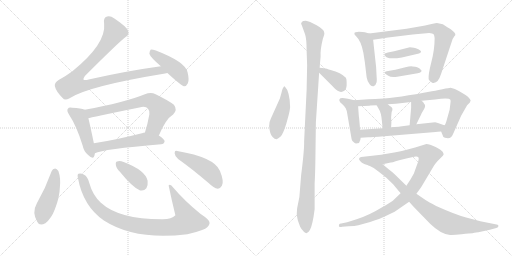
t = 0.00 s
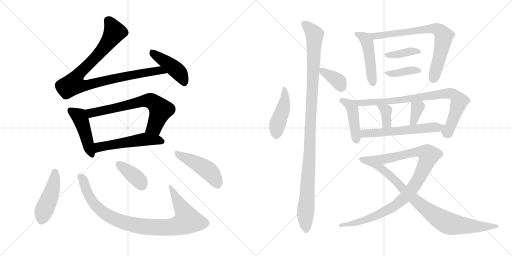
t = 3.37 s
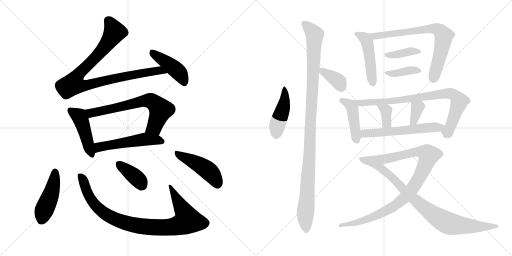
t = 6.74 s
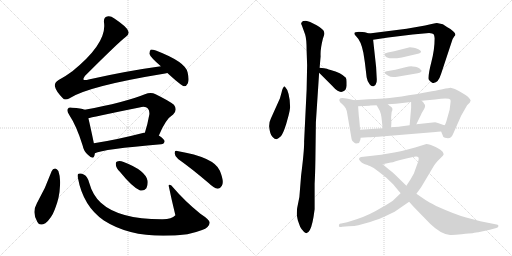
t = 10.11 s
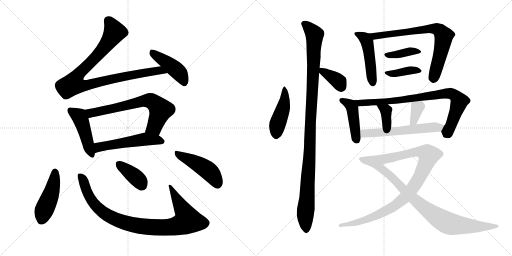
t = 13.47 s
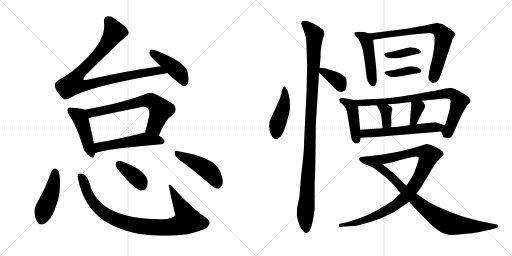
t = 16.84 s

The animated SVG that drew these frames (rendered in a browser with its animation timeline set to each time). Animation: 23 CSS @keyframes rules; one cycle of 16.84 s.

<svg version="1.1" viewBox="0 0 2048 1024" xmlns="http://www.w3.org/2000/svg">
  <g stroke="lightgray" stroke-dasharray="1,1" stroke-width="1" transform="scale(4, 4)">
    <line x1="0" y1="0" x2="256" y2="256"></line>
    <line x1="256" y1="0" x2="0" y2="256"></line>
    <line x1="128" y1="0" x2="128" y2="256"></line>
    <line x1="0" y1="128" x2="256" y2="128"></line>
    <line x1="256" y1="0" x2="512" y2="256"></line>
    <line x1="512" y1="0" x2="256" y2="256"></line>
    <line x1="384" y1="0" x2="384" y2="256"></line>
    <line x1="256" y1="128" x2="512" y2="128"></line>
  </g>
<g transform="scale(1, -1) translate(0, -850)">
   <style type="text/css">
    @keyframes keyframes0 {
      from {
       stroke: black;
       stroke-dashoffset: 951;
       stroke-width: 128;
       }
       76% {
       animation-timing-function: step-end;
       stroke: black;
       stroke-dashoffset: 0;
       stroke-width: 128;
       }
       to {
       stroke: black;
       stroke-width: 1024;
       }
       }
       #make-me-a-hanzi-animation-0 {
         animation: keyframes0 1.023926s both;
         animation-delay: 0.000000s;
         animation-timing-function: linear;
       }
    @keyframes keyframes1 {
      from {
       stroke: black;
       stroke-dashoffset: 443;
       stroke-width: 128;
       }
       59% {
       animation-timing-function: step-end;
       stroke: black;
       stroke-dashoffset: 0;
       stroke-width: 128;
       }
       to {
       stroke: black;
       stroke-width: 1024;
       }
       }
       #make-me-a-hanzi-animation-1 {
         animation: keyframes1 0.610514s both;
         animation-delay: 1.023926s;
         animation-timing-function: linear;
       }
    @keyframes keyframes2 {
      from {
       stroke: black;
       stroke-dashoffset: 458;
       stroke-width: 128;
       }
       60% {
       animation-timing-function: step-end;
       stroke: black;
       stroke-dashoffset: 0;
       stroke-width: 128;
       }
       to {
       stroke: black;
       stroke-width: 1024;
       }
       }
       #make-me-a-hanzi-animation-2 {
         animation: keyframes2 0.622721s both;
         animation-delay: 1.634440s;
         animation-timing-function: linear;
       }
    @keyframes keyframes3 {
      from {
       stroke: black;
       stroke-dashoffset: 680;
       stroke-width: 128;
       }
       69% {
       animation-timing-function: step-end;
       stroke: black;
       stroke-dashoffset: 0;
       stroke-width: 128;
       }
       to {
       stroke: black;
       stroke-width: 1024;
       }
       }
       #make-me-a-hanzi-animation-3 {
         animation: keyframes3 0.803385s both;
         animation-delay: 2.257161s;
         animation-timing-function: linear;
       }
    @keyframes keyframes4 {
      from {
       stroke: black;
       stroke-dashoffset: 537;
       stroke-width: 128;
       }
       64% {
       animation-timing-function: step-end;
       stroke: black;
       stroke-dashoffset: 0;
       stroke-width: 128;
       }
       to {
       stroke: black;
       stroke-width: 1024;
       }
       }
       #make-me-a-hanzi-animation-4 {
         animation: keyframes4 0.687012s both;
         animation-delay: 3.060546s;
         animation-timing-function: linear;
       }
    @keyframes keyframes5 {
      from {
       stroke: black;
       stroke-dashoffset: 462;
       stroke-width: 128;
       }
       60% {
       animation-timing-function: step-end;
       stroke: black;
       stroke-dashoffset: 0;
       stroke-width: 128;
       }
       to {
       stroke: black;
       stroke-width: 1024;
       }
       }
       #make-me-a-hanzi-animation-5 {
         animation: keyframes5 0.625977s both;
         animation-delay: 3.747558s;
         animation-timing-function: linear;
       }
    @keyframes keyframes6 {
      from {
       stroke: black;
       stroke-dashoffset: 938;
       stroke-width: 128;
       }
       75% {
       animation-timing-function: step-end;
       stroke: black;
       stroke-dashoffset: 0;
       stroke-width: 128;
       }
       to {
       stroke: black;
       stroke-width: 1024;
       }
       }
       #make-me-a-hanzi-animation-6 {
         animation: keyframes6 1.013346s both;
         animation-delay: 4.373535s;
         animation-timing-function: linear;
       }
    @keyframes keyframes7 {
      from {
       stroke: black;
       stroke-dashoffset: 382;
       stroke-width: 128;
       }
       55% {
       animation-timing-function: step-end;
       stroke: black;
       stroke-dashoffset: 0;
       stroke-width: 128;
       }
       to {
       stroke: black;
       stroke-width: 1024;
       }
       }
       #make-me-a-hanzi-animation-7 {
         animation: keyframes7 0.560872s both;
         animation-delay: 5.386881s;
         animation-timing-function: linear;
       }
    @keyframes keyframes8 {
      from {
       stroke: black;
       stroke-dashoffset: 464;
       stroke-width: 128;
       }
       60% {
       animation-timing-function: step-end;
       stroke: black;
       stroke-dashoffset: 0;
       stroke-width: 128;
       }
       to {
       stroke: black;
       stroke-width: 1024;
       }
       }
       #make-me-a-hanzi-animation-8 {
         animation: keyframes8 0.627604s both;
         animation-delay: 5.947753s;
         animation-timing-function: linear;
       }
    @keyframes keyframes9 {
      from {
       stroke: black;
       stroke-dashoffset: 455;
       stroke-width: 128;
       }
       60% {
       animation-timing-function: step-end;
       stroke: black;
       stroke-dashoffset: 0;
       stroke-width: 128;
       }
       to {
       stroke: black;
       stroke-width: 1024;
       }
       }
       #make-me-a-hanzi-animation-9 {
         animation: keyframes9 0.620280s both;
         animation-delay: 6.575357s;
         animation-timing-function: linear;
       }
    @keyframes keyframes10 {
      from {
       stroke: black;
       stroke-dashoffset: 1100;
       stroke-width: 128;
       }
       78% {
       animation-timing-function: step-end;
       stroke: black;
       stroke-dashoffset: 0;
       stroke-width: 128;
       }
       to {
       stroke: black;
       stroke-width: 1024;
       }
       }
       #make-me-a-hanzi-animation-10 {
         animation: keyframes10 1.145182s both;
         animation-delay: 7.195637s;
         animation-timing-function: linear;
       }
    @keyframes keyframes11 {
      from {
       stroke: black;
       stroke-dashoffset: 363;
       stroke-width: 128;
       }
       54% {
       animation-timing-function: step-end;
       stroke: black;
       stroke-dashoffset: 0;
       stroke-width: 128;
       }
       to {
       stroke: black;
       stroke-width: 1024;
       }
       }
       #make-me-a-hanzi-animation-11 {
         animation: keyframes11 0.545410s both;
         animation-delay: 8.340819s;
         animation-timing-function: linear;
       }
    @keyframes keyframes12 {
      from {
       stroke: black;
       stroke-dashoffset: 476;
       stroke-width: 128;
       }
       61% {
       animation-timing-function: step-end;
       stroke: black;
       stroke-dashoffset: 0;
       stroke-width: 128;
       }
       to {
       stroke: black;
       stroke-width: 1024;
       }
       }
       #make-me-a-hanzi-animation-12 {
         animation: keyframes12 0.637370s both;
         animation-delay: 8.886229s;
         animation-timing-function: linear;
       }
    @keyframes keyframes13 {
      from {
       stroke: black;
       stroke-dashoffset: 736;
       stroke-width: 128;
       }
       71% {
       animation-timing-function: step-end;
       stroke: black;
       stroke-dashoffset: 0;
       stroke-width: 128;
       }
       to {
       stroke: black;
       stroke-width: 1024;
       }
       }
       #make-me-a-hanzi-animation-13 {
         animation: keyframes13 0.848958s both;
         animation-delay: 9.523599s;
         animation-timing-function: linear;
       }
    @keyframes keyframes14 {
      from {
       stroke: black;
       stroke-dashoffset: 386;
       stroke-width: 128;
       }
       56% {
       animation-timing-function: step-end;
       stroke: black;
       stroke-dashoffset: 0;
       stroke-width: 128;
       }
       to {
       stroke: black;
       stroke-width: 1024;
       }
       }
       #make-me-a-hanzi-animation-14 {
         animation: keyframes14 0.564128s both;
         animation-delay: 10.372557s;
         animation-timing-function: linear;
       }
    @keyframes keyframes15 {
      from {
       stroke: black;
       stroke-dashoffset: 393;
       stroke-width: 128;
       }
       56% {
       animation-timing-function: step-end;
       stroke: black;
       stroke-dashoffset: 0;
       stroke-width: 128;
       }
       to {
       stroke: black;
       stroke-width: 1024;
       }
       }
       #make-me-a-hanzi-animation-15 {
         animation: keyframes15 0.569824s both;
         animation-delay: 10.936685s;
         animation-timing-function: linear;
       }
    @keyframes keyframes16 {
      from {
       stroke: black;
       stroke-dashoffset: 438;
       stroke-width: 128;
       }
       59% {
       animation-timing-function: step-end;
       stroke: black;
       stroke-dashoffset: 0;
       stroke-width: 128;
       }
       to {
       stroke: black;
       stroke-width: 1024;
       }
       }
       #make-me-a-hanzi-animation-16 {
         animation: keyframes16 0.606445s both;
         animation-delay: 11.506509s;
         animation-timing-function: linear;
       }
    @keyframes keyframes17 {
      from {
       stroke: black;
       stroke-dashoffset: 830;
       stroke-width: 128;
       }
       73% {
       animation-timing-function: step-end;
       stroke: black;
       stroke-dashoffset: 0;
       stroke-width: 128;
       }
       to {
       stroke: black;
       stroke-width: 1024;
       }
       }
       #make-me-a-hanzi-animation-17 {
         animation: keyframes17 0.925456s both;
         animation-delay: 12.112954s;
         animation-timing-function: linear;
       }
    @keyframes keyframes18 {
      from {
       stroke: black;
       stroke-dashoffset: 358;
       stroke-width: 128;
       }
       54% {
       animation-timing-function: step-end;
       stroke: black;
       stroke-dashoffset: 0;
       stroke-width: 128;
       }
       to {
       stroke: black;
       stroke-width: 1024;
       }
       }
       #make-me-a-hanzi-animation-18 {
         animation: keyframes18 0.541341s both;
         animation-delay: 13.038410s;
         animation-timing-function: linear;
       }
    @keyframes keyframes19 {
      from {
       stroke: black;
       stroke-dashoffset: 351;
       stroke-width: 128;
       }
       53% {
       animation-timing-function: step-end;
       stroke: black;
       stroke-dashoffset: 0;
       stroke-width: 128;
       }
       to {
       stroke: black;
       stroke-width: 1024;
       }
       }
       #make-me-a-hanzi-animation-19 {
         animation: keyframes19 0.535645s both;
         animation-delay: 13.579751s;
         animation-timing-function: linear;
       }
    @keyframes keyframes20 {
      from {
       stroke: black;
       stroke-dashoffset: 584;
       stroke-width: 128;
       }
       66% {
       animation-timing-function: step-end;
       stroke: black;
       stroke-dashoffset: 0;
       stroke-width: 128;
       }
       to {
       stroke: black;
       stroke-width: 1024;
       }
       }
       #make-me-a-hanzi-animation-20 {
         animation: keyframes20 0.725260s both;
         animation-delay: 14.115396s;
         animation-timing-function: linear;
       }
    @keyframes keyframes21 {
      from {
       stroke: black;
       stroke-dashoffset: 1013;
       stroke-width: 128;
       }
       77% {
       animation-timing-function: step-end;
       stroke: black;
       stroke-dashoffset: 0;
       stroke-width: 128;
       }
       to {
       stroke: black;
       stroke-width: 1024;
       }
       }
       #make-me-a-hanzi-animation-21 {
         animation: keyframes21 1.074382s both;
         animation-delay: 14.840656s;
         animation-timing-function: linear;
       }
    @keyframes keyframes22 {
      from {
       stroke: black;
       stroke-dashoffset: 831;
       stroke-width: 128;
       }
       73% {
       animation-timing-function: step-end;
       stroke: black;
       stroke-dashoffset: 0;
       stroke-width: 128;
       }
       to {
       stroke: black;
       stroke-width: 1024;
       }
       }
       #make-me-a-hanzi-animation-22 {
         animation: keyframes22 0.926270s both;
         animation-delay: 15.915038s;
         animation-timing-function: linear;
       }
</style>
<path d="M 643.5 585.5 Q 504.5 566.5 354.5 532.5 Q 338.5 528.5 333.5 532.5 Q 332.5 536.5 339.5 546.5 Q 474.5 681.5 502.5 702.5 Q 518.5 711.5 512.5 726.5 Q 508.5 742.5 457.5 776.5 Q 441.5 788.5 428.5 784.5 Q 412.5 780.5 416.5 756.5 Q 425.5 675.5 289.5 565.5 Q 265.5 547.5 234.5 530.5 Q 216.5 518.5 219.5 505.5 Q 223.5 486.5 249.5 459.5 Q 259.5 446.5 276.5 456.5 Q 348.5 505.5 660.5 556.5 Q 664.5 557.5 669.5 558.5 C 698.5 563.5 673.5 589.5 643.5 585.5 Z" fill="lightgray"></path> 
<path d="M 669.5 558.5 Q 726.5 506.5 735.5 505.5 Q 745.5 504.5 751.5 517.5 Q 757.5 530.5 750.5 560.5 Q 743.5 602.5 623.5 648.5 Q 608.5 652.5 602.5 651.5 Q 598.5 647.5 597.5 635.5 Q 600.5 622.5 643.5 585.5 L 669.5 558.5 Z" fill="lightgray"></path> 
<path d="M 338.5 411.5 Q 325.5 417.5 288.5 419.5 Q 275.5 422.5 271.5 415.5 Q 265.5 408.5 276.5 391.5 Q 306.5 346.5 330.5 268.5 Q 334.5 246.5 351.5 231.5 Q 373.5 209.5 377.5 227.5 Q 378.5 231.5 379.5 237.5 L 375.5 277.5 Q 360.5 349.5 353.5 377.5 C 346.5 406.5 345.5 408.5 338.5 411.5 Z" fill="lightgray"></path> 
<path d="M 635.5 308.5 Q 662.5 374.5 692.5 392.5 Q 711.5 411.5 695.5 431.5 Q 677.5 446.5 622.5 473.5 Q 603.5 482.5 579.5 473.5 Q 498.5 440.5 338.5 411.5 C 308.5 406.5 324.5 370.5 353.5 377.5 Q 359.5 380.5 557.5 420.5 Q 582.5 426.5 591.5 416.5 Q 598.5 409.5 597.5 393.5 Q 590.5 353.5 579.5 319.5 C 570.5 290.5 623.5 280.5 635.5 308.5 Z" fill="lightgray"></path> 
<path d="M 379.5 237.5 Q 410.5 253.5 644.5 273.5 Q 656.5 274.5 658.5 285.5 Q 658.5 292.5 635.5 308.5 L 579.5 319.5 Q 575.5 320.5 571.5 318.5 Q 462.5 290.5 375.5 277.5 C 345.5 272.5 351.5 226.5 379.5 237.5 Z" fill="lightgray"></path> 
<path d="M 206.5 165.5 Q 182.5 98.5 147.5 37.5 Q 126.5 0.5 149.5 -37.5 Q 158.5 -56.5 181.5 -42.5 Q 205.5 -23.5 219.5 13.5 Q 238.5 61.5 239.5 101.5 Q 243.5 138.5 233.5 166.5 Q 227.5 176.5 220.5 176.5 Q 210.5 175.5 206.5 165.5 Z" fill="lightgray"></path> 
<path d="M 311.5 139.5 Q 332.5 25.5 415.5 -31.5 Q 541.5 -112.5 749.5 -86.5 Q 779.5 -80.5 808.5 -69.5 Q 836.5 -59.5 838.5 -41.5 Q 842.5 -31.5 801.5 -4.5 Q 738.5 46.5 693.5 99.5 Q 680.5 117.5 674.5 108.5 Q 686.5 50.5 701.5 -10.5 Q 686.5 -25.5 651.5 -26.5 Q 476.5 -27.5 403.5 39.5 Q 370.5 69.5 356.5 120.5 Q 349.5 145.5 336.5 151.5 Q 323.5 158.5 314.5 155.5 Q 308.5 154.5 311.5 139.5 Z" fill="lightgray"></path> 
<path d="M 479.5 163.5 Q 530.5 100.5 560.5 88.5 Q 575.5 84.5 585.5 97.5 Q 592.5 110.5 590.5 127.5 Q 581.5 169.5 494.5 202.5 Q 478.5 208.5 468.5 204.5 Q 461.5 203.5 463.5 190.5 Q 464.5 178.5 479.5 163.5 Z" fill="lightgray"></path> 
<path d="M 712.5 214.5 Q 767.5 175.5 835.5 117.5 Q 854.5 98.5 871.5 95.5 Q 880.5 95.5 887.5 107.5 Q 897.5 123.5 879.5 167.5 Q 857.5 221.5 708.5 246.5 Q 698.5 250.5 698.5 237.5 Q 699.5 224.5 712.5 214.5 Z" fill="lightgray"></path> 
<path d="M 1138.5 505.0 Q 1135.5 505.0 1131.5 497.0 Q 1127.5 489.0 1126.5 481.0 L 1119.5 456.0 L 1083.5 376.0 Q 1076.5 363.0 1076.5 345.0 Q 1079.5 313.0 1089.5 303.0 Q 1098.5 293.0 1106.5 293.0 Q 1112.5 295.0 1122.5 304.0 Q 1131.5 312.0 1144.5 353.0 L 1154.5 389.0 Q 1159.5 409.0 1160.5 421.0 Q 1159.5 484.0 1138.5 505.0 Z" fill="lightgray"></path> 
<path d="M 1261.5 208.0 L 1263.5 361.0 L 1276.5 559.0 L 1278.5 579.0 L 1282.5 625.0 Q 1280.5 651.0 1291.5 695.0 L 1296.5 710.0 Q 1298.5 716.0 1296.5 721.0 Q 1296.5 732.0 1266.5 749.0 Q 1236.5 766.0 1223.5 767.0 Q 1209.5 767.0 1207.5 762.0 Q 1204.5 757.0 1204.5 756.0 Q 1204.5 754.0 1207.5 748.0 L 1220.5 712.0 Q 1226.5 694.0 1226.5 647.0 L 1228.5 589.0 L 1226.5 491.0 L 1216.5 285.0 Q 1217.5 251.0 1204.5 149.0 L 1197.5 62.0 L 1188.5 17.0 Q 1186.5 -8.0 1187.5 -10.0 Q 1187.5 -13.0 1191.5 -32.0 L 1200.5 -57.0 Q 1204.5 -66.0 1216.5 -78.0 Q 1228.5 -90.0 1239.5 -70.0 Q 1250.5 -51.0 1258.5 13.0 L 1258.5 115.0 Q 1260.5 148.0 1261.5 208.0 Z" fill="lightgray"></path> 
<path d="M 1276.5 559.0 L 1326.5 509.0 Q 1340.5 493.0 1350.5 487.0 Q 1359.5 481.0 1368.5 483.0 Q 1384.5 486.0 1386.5 507.0 L 1386.5 522.0 Q 1386.5 533.0 1383.5 539.0 Q 1364.5 559.0 1322.5 570.0 Q 1314.5 572.0 1307.5 575.0 Q 1299.5 577.0 1278.5 579.0 C 1254.5 581.0 1255.5 580.0 1276.5 559.0 Z" fill="lightgray"></path> 
<path d="M 1476.5 716.0 L 1459.5 721.0 Q 1451.5 723.0 1435.5 723.0 Q 1418.5 723.0 1417.5 717.0 Q 1416.5 711.0 1424.5 705.0 Q 1444.5 686.0 1453.5 639.0 L 1459.5 600.0 L 1466.5 541.0 Q 1469.5 523.0 1478.5 513.0 Q 1484.5 503.0 1494.5 505.0 Q 1502.5 506.0 1504.5 517.0 Q 1508.5 522.0 1506.5 543.0 L 1504.5 581.0 L 1492.5 691.0 C 1490.5 712.0 1490.5 712.0 1476.5 716.0 Z" fill="lightgray"></path> 
<path d="M 1650.5 712.0 L 1716.5 718.0 Q 1731.5 717.0 1734.5 713.0 Q 1737.5 709.0 1738.5 697.0 Q 1738.5 652.0 1725.5 602.0 Q 1712.5 552.0 1714.5 533.0 Q 1718.5 524.0 1728.5 519.0 Q 1751.5 513.0 1764.5 555.0 L 1810.5 694.0 L 1817.5 705.0 Q 1827.5 713.0 1812.5 725.0 Q 1805.5 733.0 1789.5 741.0 Q 1777.5 750.0 1771.5 753.0 Q 1764.5 755.0 1747.5 758.0 Q 1738.5 758.0 1700.5 748.0 L 1626.5 735.0 L 1476.5 716.0 C 1446.5 712.0 1462.5 687.0 1492.5 691.0 L 1552.5 700.0 L 1650.5 712.0 Z" fill="lightgray"></path> 
<path d="M 1655.5 659.0 L 1639.5 661.0 L 1576.5 645.0 L 1551.5 640.0 Q 1538.5 637.0 1537.5 634.0 Q 1535.5 631.0 1542.5 624.0 Q 1548.5 617.0 1566.5 617.0 L 1588.5 617.0 L 1607.5 620.0 L 1667.5 634.0 Q 1687.5 638.0 1683.5 645.0 Q 1683.5 648.0 1673.5 653.0 Q 1662.5 658.0 1655.5 659.0 Z" fill="lightgray"></path> 
<path d="M 1621.5 581.0 L 1581.5 571.0 L 1546.5 565.0 Q 1539.5 564.0 1538.5 560.0 Q 1537.5 556.0 1551.5 548.0 Q 1564.5 539.0 1588.5 543.0 L 1670.5 557.0 Q 1680.5 558.0 1683.5 562.0 Q 1686.5 565.0 1686.5 567.0 Q 1686.5 568.0 1679.5 575.0 Q 1672.5 582.0 1650.5 584.0 Q 1644.5 587.0 1621.5 581.0 Z" fill="lightgray"></path> 
<path d="M 1417.5 449.0 L 1391.5 455.0 Q 1375.5 458.0 1369.5 458.0 Q 1350.5 457.0 1360.5 441.0 L 1371.5 431.0 Q 1385.5 419.0 1388.5 398.0 L 1406.5 293.0 Q 1407.5 287.0 1417.5 279.0 Q 1421.5 275.0 1429.5 277.0 Q 1436.5 275.0 1438.5 284.0 Q 1442.5 291.0 1442.5 299.0 L 1440.5 331.0 L 1436.5 377.0 Q 1435.5 379.0 1432.5 425.0 C 1431.5 446.0 1431.5 446.0 1417.5 449.0 Z" fill="lightgray"></path> 
<path d="M 1764.5 324.0 L 1771.5 307.0 Q 1772.5 299.0 1785.5 298.0 Q 1797.5 296.0 1803.5 301.0 Q 1809.5 306.0 1814.5 319.0 L 1844.5 387.0 L 1868.5 429.0 L 1878.5 439.0 Q 1880.5 440.0 1880.5 444.0 L 1882.5 446.0 Q 1883.5 452.0 1870.5 464.0 Q 1856.5 476.0 1819.5 494.0 L 1802.5 499.0 Q 1797.5 499.0 1769.5 493.0 L 1749.5 489.0 Q 1743.5 487.0 1727.5 485.0 Q 1591.5 459.0 1517.5 455.0 Q 1506.5 455.0 1472.5 453.0 L 1417.5 449.0 C 1387.5 447.0 1402.5 424.0 1432.5 425.0 L 1477.5 427.0 Q 1478.5 428.0 1480.5 428.0 L 1506.5 429.0 L 1551.5 433.0 L 1583.5 435.0 L 1644.5 442.0 L 1686.5 447.0 L 1740.5 452.0 Q 1795.5 460.0 1801.5 451.0 Q 1803.5 449.0 1801.5 435.0 L 1798.5 411.0 L 1785.5 365.0 Q 1780.5 350.0 1777.5 349.0 C 1764.5 323.0 1764.5 325.0 1764.5 324.0 Z" fill="lightgray"></path> 
<path d="M 1506.5 429.0 L 1514.5 415.0 Q 1524.5 401.0 1527.5 367.0 L 1530.5 337.0 C 1533.5 307.0 1562.5 311.0 1564.5 341.0 L 1565.5 360.0 L 1564.5 381.0 L 1566.5 402.0 Q 1573.5 416.0 1565.5 422.0 Q 1557.5 427.0 1551.5 433.0 C 1529.5 454.0 1491.5 455.0 1506.5 429.0 Z" fill="lightgray"></path> 
<path d="M 1644.5 419.0 L 1638.5 349.0 C 1635.5 319.0 1652.5 326.0 1665.5 353.0 L 1678.5 380.0 Q 1686.5 396.0 1686.5 397.0 L 1696.5 414.0 Q 1704.5 428.0 1696.5 435.0 Q 1694.5 442.0 1686.5 447.0 C 1662.5 464.0 1644.5 472.0 1644.5 442.0 L 1644.5 419.0 Z" fill="lightgray"></path> 
<path d="M 1442.5 299.0 L 1472.5 301.0 Q 1486.5 301.0 1536.5 305.0 L 1730.5 321.0 Q 1755.5 324.0 1764.5 324.0 C 1794.5 326.0 1805.5 339.0 1777.5 349.0 Q 1775.5 349.0 1768.5 352.0 L 1751.5 358.0 Q 1742.5 361.0 1740.5 361.0 L 1665.5 353.0 L 1638.5 349.0 L 1600.5 344.0 Q 1594.5 343.0 1564.5 341.0 L 1530.5 337.0 L 1440.5 331.0 C 1410.5 329.0 1412.5 297.0 1442.5 299.0 Z" fill="lightgray"></path> 
<path d="M 1602.5 77.0 L 1578.5 54.0 Q 1567.5 42.0 1528.5 21.0 Q 1476.5 -11.0 1426.5 -27.0 L 1388.5 -39.0 L 1364.5 -44.0 Q 1355.5 -43.0 1355.5 -53.0 Q 1354.5 -55.0 1357.5 -57.0 Q 1360.5 -59.0 1368.5 -57.0 L 1394.5 -55.0 Q 1419.5 -54.0 1433.5 -51.0 L 1480.5 -38.0 Q 1524.5 -23.0 1534.5 -18.0 L 1578.5 3.0 L 1636.5 43.0 L 1665.5 75.0 L 1684.5 101.0 L 1734.5 185.0 Q 1736.5 189.0 1749.5 205.0 L 1766.5 222.0 Q 1772.5 227.0 1774.5 232.0 Q 1774.5 237.0 1770.5 243.0 Q 1766.5 249.0 1742.5 262.0 Q 1717.5 274.0 1705.5 274.0 L 1660.5 260.0 L 1626.5 251.0 Q 1610.5 246.0 1582.5 241.0 L 1524.5 231.0 L 1444.5 222.0 Q 1438.5 221.0 1436.5 216.0 Q 1434.5 211.0 1441.5 205.0 Q 1447.5 199.0 1449.5 198.0 L 1453.5 196.0 Q 1454.5 195.0 1475.5 188.0 L 1530.5 193.0 L 1558.5 199.0 Q 1565.5 199.0 1596.5 209.0 L 1633.5 218.0 Q 1655.5 223.0 1662.5 224.0 Q 1669.5 225.0 1673.5 221.0 Q 1677.5 216.0 1669.5 195.0 L 1655.5 156.0 L 1642.5 133.0 L 1625.5 107.0 L 1602.5 77.0 Z" fill="lightgray"></path> 
<path d="M 1636.5 43.0 L 1652.5 25.0 L 1720.5 -45.0 Q 1763.5 -87.0 1800.5 -90.0 Q 1813.5 -91.0 1846.5 -87.0 Q 1879.5 -83.0 1890.5 -83.0 Q 1893.5 -81.0 1913.5 -79.0 L 1959.5 -69.0 L 1985.5 -62.0 Q 1993.5 -60.0 1993.5 -55.0 Q 1995.5 -49.0 1986.5 -48.0 L 1921.5 -35.0 L 1864.5 -20.0 Q 1825.5 -10.0 1744.5 26.0 Q 1714.5 42.0 1700.5 51.0 L 1665.5 75.0 L 1625.5 107.0 L 1578.5 153.0 Q 1566.5 164.0 1554.5 173.0 L 1530.5 193.0 C 1507.5 212.0 1448.5 201.0 1475.5 188.0 Q 1495.5 180.0 1516.5 162.0 L 1545.5 139.0 L 1572.5 113.0 Q 1601.5 78.0 1602.5 77.0 L 1636.5 43.0 Z" fill="lightgray"></path> 
      <clipPath id="make-me-a-hanzi-clip-0">
      <path d="M 643.5 585.5 Q 504.5 566.5 354.5 532.5 Q 338.5 528.5 333.5 532.5 Q 332.5 536.5 339.5 546.5 Q 474.5 681.5 502.5 702.5 Q 518.5 711.5 512.5 726.5 Q 508.5 742.5 457.5 776.5 Q 441.5 788.5 428.5 784.5 Q 412.5 780.5 416.5 756.5 Q 425.5 675.5 289.5 565.5 Q 265.5 547.5 234.5 530.5 Q 216.5 518.5 219.5 505.5 Q 223.5 486.5 249.5 459.5 Q 259.5 446.5 276.5 456.5 Q 348.5 505.5 660.5 556.5 Q 664.5 557.5 669.5 558.5 C 698.5 563.5 673.5 589.5 643.5 585.5 Z" fill="lightgray"></path>
      </clipPath>
      <path clip-path="url(#make-me-a-hanzi-clip-0)" d="M 435.5 765.5 L 449.5 745.5 L 455.5 717.5 L 381.5 618.5 L 313.5 554.5 L 293.5 514.5 L 320.5 507.5 L 346.5 509.5 L 443.5 534.5 L 608.5 565.5 L 637.5 569.5 L 646.5 562.5 L 664.5 561.5 " fill="none" id="make-me-a-hanzi-animation-0" stroke-dasharray="823 1646" stroke-linecap="round"></path>

      <clipPath id="make-me-a-hanzi-clip-1">
      <path d="M 669.5 558.5 Q 726.5 506.5 735.5 505.5 Q 745.5 504.5 751.5 517.5 Q 757.5 530.5 750.5 560.5 Q 743.5 602.5 623.5 648.5 Q 608.5 652.5 602.5 651.5 Q 598.5 647.5 597.5 635.5 Q 600.5 622.5 643.5 585.5 L 669.5 558.5 Z" fill="lightgray"></path>
      </clipPath>
      <path clip-path="url(#make-me-a-hanzi-clip-1)" d="M 606.5 645.5 L 709.5 566.5 L 737.5 516.5 " fill="none" id="make-me-a-hanzi-animation-1" stroke-dasharray="315 630" stroke-linecap="round"></path>

      <clipPath id="make-me-a-hanzi-clip-2">
      <path d="M 338.5 411.5 Q 325.5 417.5 288.5 419.5 Q 275.5 422.5 271.5 415.5 Q 265.5 408.5 276.5 391.5 Q 306.5 346.5 330.5 268.5 Q 334.5 246.5 351.5 231.5 Q 373.5 209.5 377.5 227.5 Q 378.5 231.5 379.5 237.5 L 375.5 277.5 Q 360.5 349.5 353.5 377.5 C 346.5 406.5 345.5 408.5 338.5 411.5 Z" fill="lightgray"></path>
      </clipPath>
      <path clip-path="url(#make-me-a-hanzi-clip-2)" d="M 281.5 408.5 L 318.5 382.5 L 364.5 232.5 " fill="none" id="make-me-a-hanzi-animation-2" stroke-dasharray="330 660" stroke-linecap="round"></path>

      <clipPath id="make-me-a-hanzi-clip-3">
      <path d="M 635.5 308.5 Q 662.5 374.5 692.5 392.5 Q 711.5 411.5 695.5 431.5 Q 677.5 446.5 622.5 473.5 Q 603.5 482.5 579.5 473.5 Q 498.5 440.5 338.5 411.5 C 308.5 406.5 324.5 370.5 353.5 377.5 Q 359.5 380.5 557.5 420.5 Q 582.5 426.5 591.5 416.5 Q 598.5 409.5 597.5 393.5 Q 590.5 353.5 579.5 319.5 C 570.5 290.5 623.5 280.5 635.5 308.5 Z" fill="lightgray"></path>
      </clipPath>
      <path clip-path="url(#make-me-a-hanzi-clip-3)" d="M 352.5 383.5 L 364.5 398.5 L 571.5 446.5 L 606.5 445.5 L 642.5 410.5 L 617.5 342.5 L 587.5 324.5 " fill="none" id="make-me-a-hanzi-animation-3" stroke-dasharray="552 1104" stroke-linecap="round"></path>

      <clipPath id="make-me-a-hanzi-clip-4">
      <path d="M 379.5 237.5 Q 410.5 253.5 644.5 273.5 Q 656.5 274.5 658.5 285.5 Q 658.5 292.5 635.5 308.5 L 579.5 319.5 Q 575.5 320.5 571.5 318.5 Q 462.5 290.5 375.5 277.5 C 345.5 272.5 351.5 226.5 379.5 237.5 Z" fill="lightgray"></path>
      </clipPath>
      <path clip-path="url(#make-me-a-hanzi-clip-4)" d="M 379.5 244.5 L 395.5 261.5 L 569.5 292.5 L 610.5 292.5 L 649.5 284.5 " fill="none" id="make-me-a-hanzi-animation-4" stroke-dasharray="409 818" stroke-linecap="round"></path>

      <clipPath id="make-me-a-hanzi-clip-5">
      <path d="M 206.5 165.5 Q 182.5 98.5 147.5 37.5 Q 126.5 0.5 149.5 -37.5 Q 158.5 -56.5 181.5 -42.5 Q 205.5 -23.5 219.5 13.5 Q 238.5 61.5 239.5 101.5 Q 243.5 138.5 233.5 166.5 Q 227.5 176.5 220.5 176.5 Q 210.5 175.5 206.5 165.5 Z" fill="lightgray"></path>
      </clipPath>
      <path clip-path="url(#make-me-a-hanzi-clip-5)" d="M 220.5 164.5 L 207.5 84.5 L 164.5 -32.5 " fill="none" id="make-me-a-hanzi-animation-5" stroke-dasharray="334 668" stroke-linecap="round"></path>

      <clipPath id="make-me-a-hanzi-clip-6">
      <path d="M 311.5 139.5 Q 332.5 25.5 415.5 -31.5 Q 541.5 -112.5 749.5 -86.5 Q 779.5 -80.5 808.5 -69.5 Q 836.5 -59.5 838.5 -41.5 Q 842.5 -31.5 801.5 -4.5 Q 738.5 46.5 693.5 99.5 Q 680.5 117.5 674.5 108.5 Q 686.5 50.5 701.5 -10.5 Q 686.5 -25.5 651.5 -26.5 Q 476.5 -27.5 403.5 39.5 Q 370.5 69.5 356.5 120.5 Q 349.5 145.5 336.5 151.5 Q 323.5 158.5 314.5 155.5 Q 308.5 154.5 311.5 139.5 Z" fill="lightgray"></path>
      </clipPath>
      <path clip-path="url(#make-me-a-hanzi-clip-6)" d="M 319.5 147.5 L 332.5 130.5 L 357.5 62.5 L 382.5 28.5 L 413.5 0.5 L 481.5 -34.5 L 588.5 -57.5 L 683.5 -57.5 L 746.5 -35.5 L 750.5 -27.5 L 743.5 -10.5 L 680.5 102.5 " fill="none" id="make-me-a-hanzi-animation-6" stroke-dasharray="810 1620" stroke-linecap="round"></path>

      <clipPath id="make-me-a-hanzi-clip-7">
      <path d="M 479.5 163.5 Q 530.5 100.5 560.5 88.5 Q 575.5 84.5 585.5 97.5 Q 592.5 110.5 590.5 127.5 Q 581.5 169.5 494.5 202.5 Q 478.5 208.5 468.5 204.5 Q 461.5 203.5 463.5 190.5 Q 464.5 178.5 479.5 163.5 Z" fill="lightgray"></path>
      </clipPath>
      <path clip-path="url(#make-me-a-hanzi-clip-7)" d="M 475.5 194.5 L 552.5 132.5 L 566.5 109.5 " fill="none" id="make-me-a-hanzi-animation-7" stroke-dasharray="254 508" stroke-linecap="round"></path>

      <clipPath id="make-me-a-hanzi-clip-8">
      <path d="M 712.5 214.5 Q 767.5 175.5 835.5 117.5 Q 854.5 98.5 871.5 95.5 Q 880.5 95.5 887.5 107.5 Q 897.5 123.5 879.5 167.5 Q 857.5 221.5 708.5 246.5 Q 698.5 250.5 698.5 237.5 Q 699.5 224.5 712.5 214.5 Z" fill="lightgray"></path>
      </clipPath>
      <path clip-path="url(#make-me-a-hanzi-clip-8)" d="M 710.5 234.5 L 776.5 203.5 L 833.5 167.5 L 852.5 146.5 L 870.5 111.5 " fill="none" id="make-me-a-hanzi-animation-8" stroke-dasharray="336 672" stroke-linecap="round"></path>

      <clipPath id="make-me-a-hanzi-clip-9">
      <path d="M 1138.5 505.0 Q 1135.5 505.0 1131.5 497.0 Q 1127.5 489.0 1126.5 481.0 L 1119.5 456.0 L 1083.5 376.0 Q 1076.5 363.0 1076.5 345.0 Q 1079.5 313.0 1089.5 303.0 Q 1098.5 293.0 1106.5 293.0 Q 1112.5 295.0 1122.5 304.0 Q 1131.5 312.0 1144.5 353.0 L 1154.5 389.0 Q 1159.5 409.0 1160.5 421.0 Q 1159.5 484.0 1138.5 505.0 Z" fill="lightgray"></path>
      </clipPath>
      <path clip-path="url(#make-me-a-hanzi-clip-9)" d="M 1138.5 498.0 L 1139.5 447.0 L 1109.5 350.0 L 1105.5 304.0 " fill="none" id="make-me-a-hanzi-animation-9" stroke-dasharray="327 654" stroke-linecap="round"></path>

      <clipPath id="make-me-a-hanzi-clip-10">
      <path d="M 1261.5 208.0 L 1263.5 361.0 L 1276.5 559.0 L 1278.5 579.0 L 1282.5 625.0 Q 1280.5 651.0 1291.5 695.0 L 1296.5 710.0 Q 1298.5 716.0 1296.5 721.0 Q 1296.5 732.0 1266.5 749.0 Q 1236.5 766.0 1223.5 767.0 Q 1209.5 767.0 1207.5 762.0 Q 1204.5 757.0 1204.5 756.0 Q 1204.5 754.0 1207.5 748.0 L 1220.5 712.0 Q 1226.5 694.0 1226.5 647.0 L 1228.5 589.0 L 1226.5 491.0 L 1216.5 285.0 Q 1217.5 251.0 1204.5 149.0 L 1197.5 62.0 L 1188.5 17.0 Q 1186.5 -8.0 1187.5 -10.0 Q 1187.5 -13.0 1191.5 -32.0 L 1200.5 -57.0 Q 1204.5 -66.0 1216.5 -78.0 Q 1228.5 -90.0 1239.5 -70.0 Q 1250.5 -51.0 1258.5 13.0 L 1258.5 115.0 Q 1260.5 148.0 1261.5 208.0 Z" fill="lightgray"></path>
      </clipPath>
      <path clip-path="url(#make-me-a-hanzi-clip-10)" d="M 1214.5 755.0 L 1233.5 742.0 L 1258.5 711.0 L 1240.5 277.0 L 1220.5 -18.0 L 1226.5 -69.0 " fill="none" id="make-me-a-hanzi-animation-10" stroke-dasharray="972 1944" stroke-linecap="round"></path>

      <clipPath id="make-me-a-hanzi-clip-11">
      <path d="M 1276.5 559.0 L 1326.5 509.0 Q 1340.5 493.0 1350.5 487.0 Q 1359.5 481.0 1368.5 483.0 Q 1384.5 486.0 1386.5 507.0 L 1386.5 522.0 Q 1386.5 533.0 1383.5 539.0 Q 1364.5 559.0 1322.5 570.0 Q 1314.5 572.0 1307.5 575.0 Q 1299.5 577.0 1278.5 579.0 C 1254.5 581.0 1255.5 580.0 1276.5 559.0 Z" fill="lightgray"></path>
      </clipPath>
      <path clip-path="url(#make-me-a-hanzi-clip-11)" d="M 1286.5 573.0 L 1291.5 563.0 L 1355.5 523.0 L 1364.5 505.0 " fill="none" id="make-me-a-hanzi-animation-11" stroke-dasharray="235 470" stroke-linecap="round"></path>

      <clipPath id="make-me-a-hanzi-clip-12">
      <path d="M 1476.5 716.0 L 1459.5 721.0 Q 1451.5 723.0 1435.5 723.0 Q 1418.5 723.0 1417.5 717.0 Q 1416.5 711.0 1424.5 705.0 Q 1444.5 686.0 1453.5 639.0 L 1459.5 600.0 L 1466.5 541.0 Q 1469.5 523.0 1478.5 513.0 Q 1484.5 503.0 1494.5 505.0 Q 1502.5 506.0 1504.5 517.0 Q 1508.5 522.0 1506.5 543.0 L 1504.5 581.0 L 1492.5 691.0 C 1490.5 712.0 1490.5 712.0 1476.5 716.0 Z" fill="lightgray"></path>
      </clipPath>
      <path clip-path="url(#make-me-a-hanzi-clip-12)" d="M 1425.5 713.0 L 1457.5 698.0 L 1467.5 684.0 L 1491.5 518.0 " fill="none" id="make-me-a-hanzi-animation-12" stroke-dasharray="348 696" stroke-linecap="round"></path>

      <clipPath id="make-me-a-hanzi-clip-13">
      <path d="M 1650.5 712.0 L 1716.5 718.0 Q 1731.5 717.0 1734.5 713.0 Q 1737.5 709.0 1738.5 697.0 Q 1738.5 652.0 1725.5 602.0 Q 1712.5 552.0 1714.5 533.0 Q 1718.5 524.0 1728.5 519.0 Q 1751.5 513.0 1764.5 555.0 L 1810.5 694.0 L 1817.5 705.0 Q 1827.5 713.0 1812.5 725.0 Q 1805.5 733.0 1789.5 741.0 Q 1777.5 750.0 1771.5 753.0 Q 1764.5 755.0 1747.5 758.0 Q 1738.5 758.0 1700.5 748.0 L 1626.5 735.0 L 1476.5 716.0 C 1446.5 712.0 1462.5 687.0 1492.5 691.0 L 1552.5 700.0 L 1650.5 712.0 Z" fill="lightgray"></path>
      </clipPath>
      <path clip-path="url(#make-me-a-hanzi-clip-13)" d="M 1484.5 712.0 L 1500.5 706.0 L 1728.5 736.0 L 1760.5 726.0 L 1774.5 706.0 L 1772.5 684.0 L 1736.5 543.0 L 1730.5 538.0 " fill="none" id="make-me-a-hanzi-animation-13" stroke-dasharray="608 1216" stroke-linecap="round"></path>

      <clipPath id="make-me-a-hanzi-clip-14">
      <path d="M 1655.5 659.0 L 1639.5 661.0 L 1576.5 645.0 L 1551.5 640.0 Q 1538.5 637.0 1537.5 634.0 Q 1535.5 631.0 1542.5 624.0 Q 1548.5 617.0 1566.5 617.0 L 1588.5 617.0 L 1607.5 620.0 L 1667.5 634.0 Q 1687.5 638.0 1683.5 645.0 Q 1683.5 648.0 1673.5 653.0 Q 1662.5 658.0 1655.5 659.0 Z" fill="lightgray"></path>
      </clipPath>
      <path clip-path="url(#make-me-a-hanzi-clip-14)" d="M 1546.5 632.0 L 1583.5 631.0 L 1637.5 644.0 L 1674.5 644.0 " fill="none" id="make-me-a-hanzi-animation-14" stroke-dasharray="258 516" stroke-linecap="round"></path>

      <clipPath id="make-me-a-hanzi-clip-15">
      <path d="M 1621.5 581.0 L 1581.5 571.0 L 1546.5 565.0 Q 1539.5 564.0 1538.5 560.0 Q 1537.5 556.0 1551.5 548.0 Q 1564.5 539.0 1588.5 543.0 L 1670.5 557.0 Q 1680.5 558.0 1683.5 562.0 Q 1686.5 565.0 1686.5 567.0 Q 1686.5 568.0 1679.5 575.0 Q 1672.5 582.0 1650.5 584.0 Q 1644.5 587.0 1621.5 581.0 Z" fill="lightgray"></path>
      </clipPath>
      <path clip-path="url(#make-me-a-hanzi-clip-15)" d="M 1544.5 560.0 L 1578.5 556.0 L 1633.5 568.0 L 1679.5 568.0 " fill="none" id="make-me-a-hanzi-animation-15" stroke-dasharray="265 530" stroke-linecap="round"></path>

      <clipPath id="make-me-a-hanzi-clip-16">
      <path d="M 1417.5 449.0 L 1391.5 455.0 Q 1375.5 458.0 1369.5 458.0 Q 1350.5 457.0 1360.5 441.0 L 1371.5 431.0 Q 1385.5 419.0 1388.5 398.0 L 1406.5 293.0 Q 1407.5 287.0 1417.5 279.0 Q 1421.5 275.0 1429.5 277.0 Q 1436.5 275.0 1438.5 284.0 Q 1442.5 291.0 1442.5 299.0 L 1440.5 331.0 L 1436.5 377.0 Q 1435.5 379.0 1432.5 425.0 C 1431.5 446.0 1431.5 446.0 1417.5 449.0 Z" fill="lightgray"></path>
      </clipPath>
      <path clip-path="url(#make-me-a-hanzi-clip-16)" d="M 1366.5 449.0 L 1393.5 436.0 L 1408.5 418.0 L 1425.5 291.0 " fill="none" id="make-me-a-hanzi-animation-16" stroke-dasharray="310 620" stroke-linecap="round"></path>

      <clipPath id="make-me-a-hanzi-clip-17">
      <path d="M 1764.5 324.0 L 1771.5 307.0 Q 1772.5 299.0 1785.5 298.0 Q 1797.5 296.0 1803.5 301.0 Q 1809.5 306.0 1814.5 319.0 L 1844.5 387.0 L 1868.5 429.0 L 1878.5 439.0 Q 1880.5 440.0 1880.5 444.0 L 1882.5 446.0 Q 1883.5 452.0 1870.5 464.0 Q 1856.5 476.0 1819.5 494.0 L 1802.5 499.0 Q 1797.5 499.0 1769.5 493.0 L 1749.5 489.0 Q 1743.5 487.0 1727.5 485.0 Q 1591.5 459.0 1517.5 455.0 Q 1506.5 455.0 1472.5 453.0 L 1417.5 449.0 C 1387.5 447.0 1402.5 424.0 1432.5 425.0 L 1477.5 427.0 Q 1478.5 428.0 1480.5 428.0 L 1506.5 429.0 L 1551.5 433.0 L 1583.5 435.0 L 1644.5 442.0 L 1686.5 447.0 L 1740.5 452.0 Q 1795.5 460.0 1801.5 451.0 Q 1803.5 449.0 1801.5 435.0 L 1798.5 411.0 L 1785.5 365.0 Q 1780.5 350.0 1777.5 349.0 C 1764.5 323.0 1764.5 325.0 1764.5 324.0 Z" fill="lightgray"></path>
      </clipPath>
      <path clip-path="url(#make-me-a-hanzi-clip-17)" d="M 1424.5 445.0 L 1439.5 438.0 L 1543.5 443.0 L 1781.5 476.0 L 1809.5 473.0 L 1837.5 445.0 L 1803.5 348.0 L 1783.5 310.0 " fill="none" id="make-me-a-hanzi-animation-17" stroke-dasharray="702 1404" stroke-linecap="round"></path>

      <clipPath id="make-me-a-hanzi-clip-18">
      <path d="M 1506.5 429.0 L 1514.5 415.0 Q 1524.5 401.0 1527.5 367.0 L 1530.5 337.0 C 1533.5 307.0 1562.5 311.0 1564.5 341.0 L 1565.5 360.0 L 1564.5 381.0 L 1566.5 402.0 Q 1573.5 416.0 1565.5 422.0 Q 1557.5 427.0 1551.5 433.0 C 1529.5 454.0 1491.5 455.0 1506.5 429.0 Z" fill="lightgray"></path>
      </clipPath>
      <path clip-path="url(#make-me-a-hanzi-clip-18)" d="M 1514.5 429.0 L 1543.5 408.0 L 1546.5 361.0 L 1535.5 345.0 " fill="none" id="make-me-a-hanzi-animation-18" stroke-dasharray="230 460" stroke-linecap="round"></path>

      <clipPath id="make-me-a-hanzi-clip-19">
      <path d="M 1644.5 419.0 L 1638.5 349.0 C 1635.5 319.0 1652.5 326.0 1665.5 353.0 L 1678.5 380.0 Q 1686.5 396.0 1686.5 397.0 L 1696.5 414.0 Q 1704.5 428.0 1696.5 435.0 Q 1694.5 442.0 1686.5 447.0 C 1662.5 464.0 1644.5 472.0 1644.5 442.0 L 1644.5 419.0 Z" fill="lightgray"></path>
      </clipPath>
      <path clip-path="url(#make-me-a-hanzi-clip-19)" d="M 1652.5 436.0 L 1670.5 420.0 L 1655.5 367.0 L 1644.5 356.0 " fill="none" id="make-me-a-hanzi-animation-19" stroke-dasharray="223 446" stroke-linecap="round"></path>

      <clipPath id="make-me-a-hanzi-clip-20">
      <path d="M 1442.5 299.0 L 1472.5 301.0 Q 1486.5 301.0 1536.5 305.0 L 1730.5 321.0 Q 1755.5 324.0 1764.5 324.0 C 1794.5 326.0 1805.5 339.0 1777.5 349.0 Q 1775.5 349.0 1768.5 352.0 L 1751.5 358.0 Q 1742.5 361.0 1740.5 361.0 L 1665.5 353.0 L 1638.5 349.0 L 1600.5 344.0 Q 1594.5 343.0 1564.5 341.0 L 1530.5 337.0 L 1440.5 331.0 C 1410.5 329.0 1412.5 297.0 1442.5 299.0 Z" fill="lightgray"></path>
      </clipPath>
      <path clip-path="url(#make-me-a-hanzi-clip-20)" d="M 1449.5 305.0 L 1456.5 316.0 L 1770.5 344.0 " fill="none" id="make-me-a-hanzi-animation-20" stroke-dasharray="456 912" stroke-linecap="round"></path>

      <clipPath id="make-me-a-hanzi-clip-21">
      <path d="M 1602.5 77.0 L 1578.5 54.0 Q 1567.5 42.0 1528.5 21.0 Q 1476.5 -11.0 1426.5 -27.0 L 1388.5 -39.0 L 1364.5 -44.0 Q 1355.5 -43.0 1355.5 -53.0 Q 1354.5 -55.0 1357.5 -57.0 Q 1360.5 -59.0 1368.5 -57.0 L 1394.5 -55.0 Q 1419.5 -54.0 1433.5 -51.0 L 1480.5 -38.0 Q 1524.5 -23.0 1534.5 -18.0 L 1578.5 3.0 L 1636.5 43.0 L 1665.5 75.0 L 1684.5 101.0 L 1734.5 185.0 Q 1736.5 189.0 1749.5 205.0 L 1766.5 222.0 Q 1772.5 227.0 1774.5 232.0 Q 1774.5 237.0 1770.5 243.0 Q 1766.5 249.0 1742.5 262.0 Q 1717.5 274.0 1705.5 274.0 L 1660.5 260.0 L 1626.5 251.0 Q 1610.5 246.0 1582.5 241.0 L 1524.5 231.0 L 1444.5 222.0 Q 1438.5 221.0 1436.5 216.0 Q 1434.5 211.0 1441.5 205.0 Q 1447.5 199.0 1449.5 198.0 L 1453.5 196.0 Q 1454.5 195.0 1475.5 188.0 L 1530.5 193.0 L 1558.5 199.0 Q 1565.5 199.0 1596.5 209.0 L 1633.5 218.0 Q 1655.5 223.0 1662.5 224.0 Q 1669.5 225.0 1673.5 221.0 Q 1677.5 216.0 1669.5 195.0 L 1655.5 156.0 L 1642.5 133.0 L 1625.5 107.0 L 1602.5 77.0 Z" fill="lightgray"></path>
      </clipPath>
      <path clip-path="url(#make-me-a-hanzi-clip-21)" d="M 1444.5 213.0 L 1472.5 206.0 L 1521.5 211.0 L 1674.5 243.0 L 1690.5 242.0 L 1714.5 229.0 L 1679.5 144.0 L 1654.5 103.0 L 1623.5 64.0 L 1584.5 31.0 L 1485.5 -22.0 L 1363.5 -52.0 " fill="none" id="make-me-a-hanzi-animation-21" stroke-dasharray="885 1770" stroke-linecap="round"></path>

      <clipPath id="make-me-a-hanzi-clip-22">
      <path d="M 1636.5 43.0 L 1652.5 25.0 L 1720.5 -45.0 Q 1763.5 -87.0 1800.5 -90.0 Q 1813.5 -91.0 1846.5 -87.0 Q 1879.5 -83.0 1890.5 -83.0 Q 1893.5 -81.0 1913.5 -79.0 L 1959.5 -69.0 L 1985.5 -62.0 Q 1993.5 -60.0 1993.5 -55.0 Q 1995.5 -49.0 1986.5 -48.0 L 1921.5 -35.0 L 1864.5 -20.0 Q 1825.5 -10.0 1744.5 26.0 Q 1714.5 42.0 1700.5 51.0 L 1665.5 75.0 L 1625.5 107.0 L 1578.5 153.0 Q 1566.5 164.0 1554.5 173.0 L 1530.5 193.0 C 1507.5 212.0 1448.5 201.0 1475.5 188.0 Q 1495.5 180.0 1516.5 162.0 L 1545.5 139.0 L 1572.5 113.0 Q 1601.5 78.0 1602.5 77.0 L 1636.5 43.0 Z" fill="lightgray"></path>
      </clipPath>
      <path clip-path="url(#make-me-a-hanzi-clip-22)" d="M 1492.5 183.0 L 1526.5 176.0 L 1685.5 28.0 L 1787.5 -41.0 L 1852.5 -53.0 L 1986.5 -55.0 " fill="none" id="make-me-a-hanzi-animation-22" stroke-dasharray="703 1406" stroke-linecap="round"></path>

</g>
</svg>
